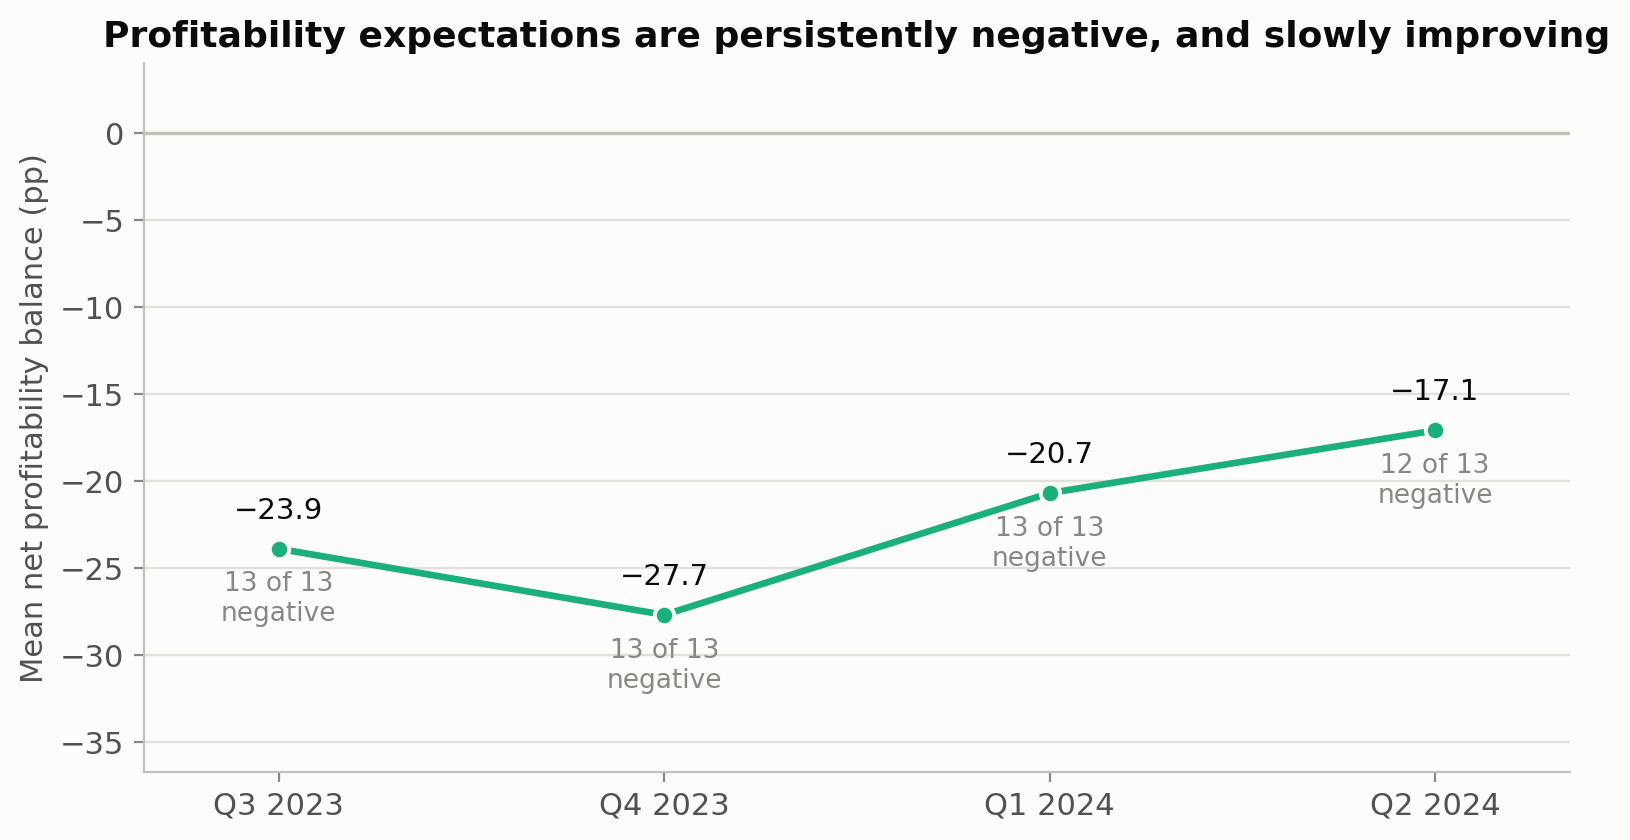

Source data for this figure (header and first rows):
Quarter, industries, negative, mean_balance_pp, median_balance_pp, worst_balance_pp
Q3 2023, 13, 13, -23.9, -21.5, -50.2
Q4 2023, 13, 13, -27.7, -26.4, -43.2
Q1 2024, 13, 13, -20.7, -22.4, -44.2
Q2 2024, 13, 12, -17.1, -16.1, -40.9
